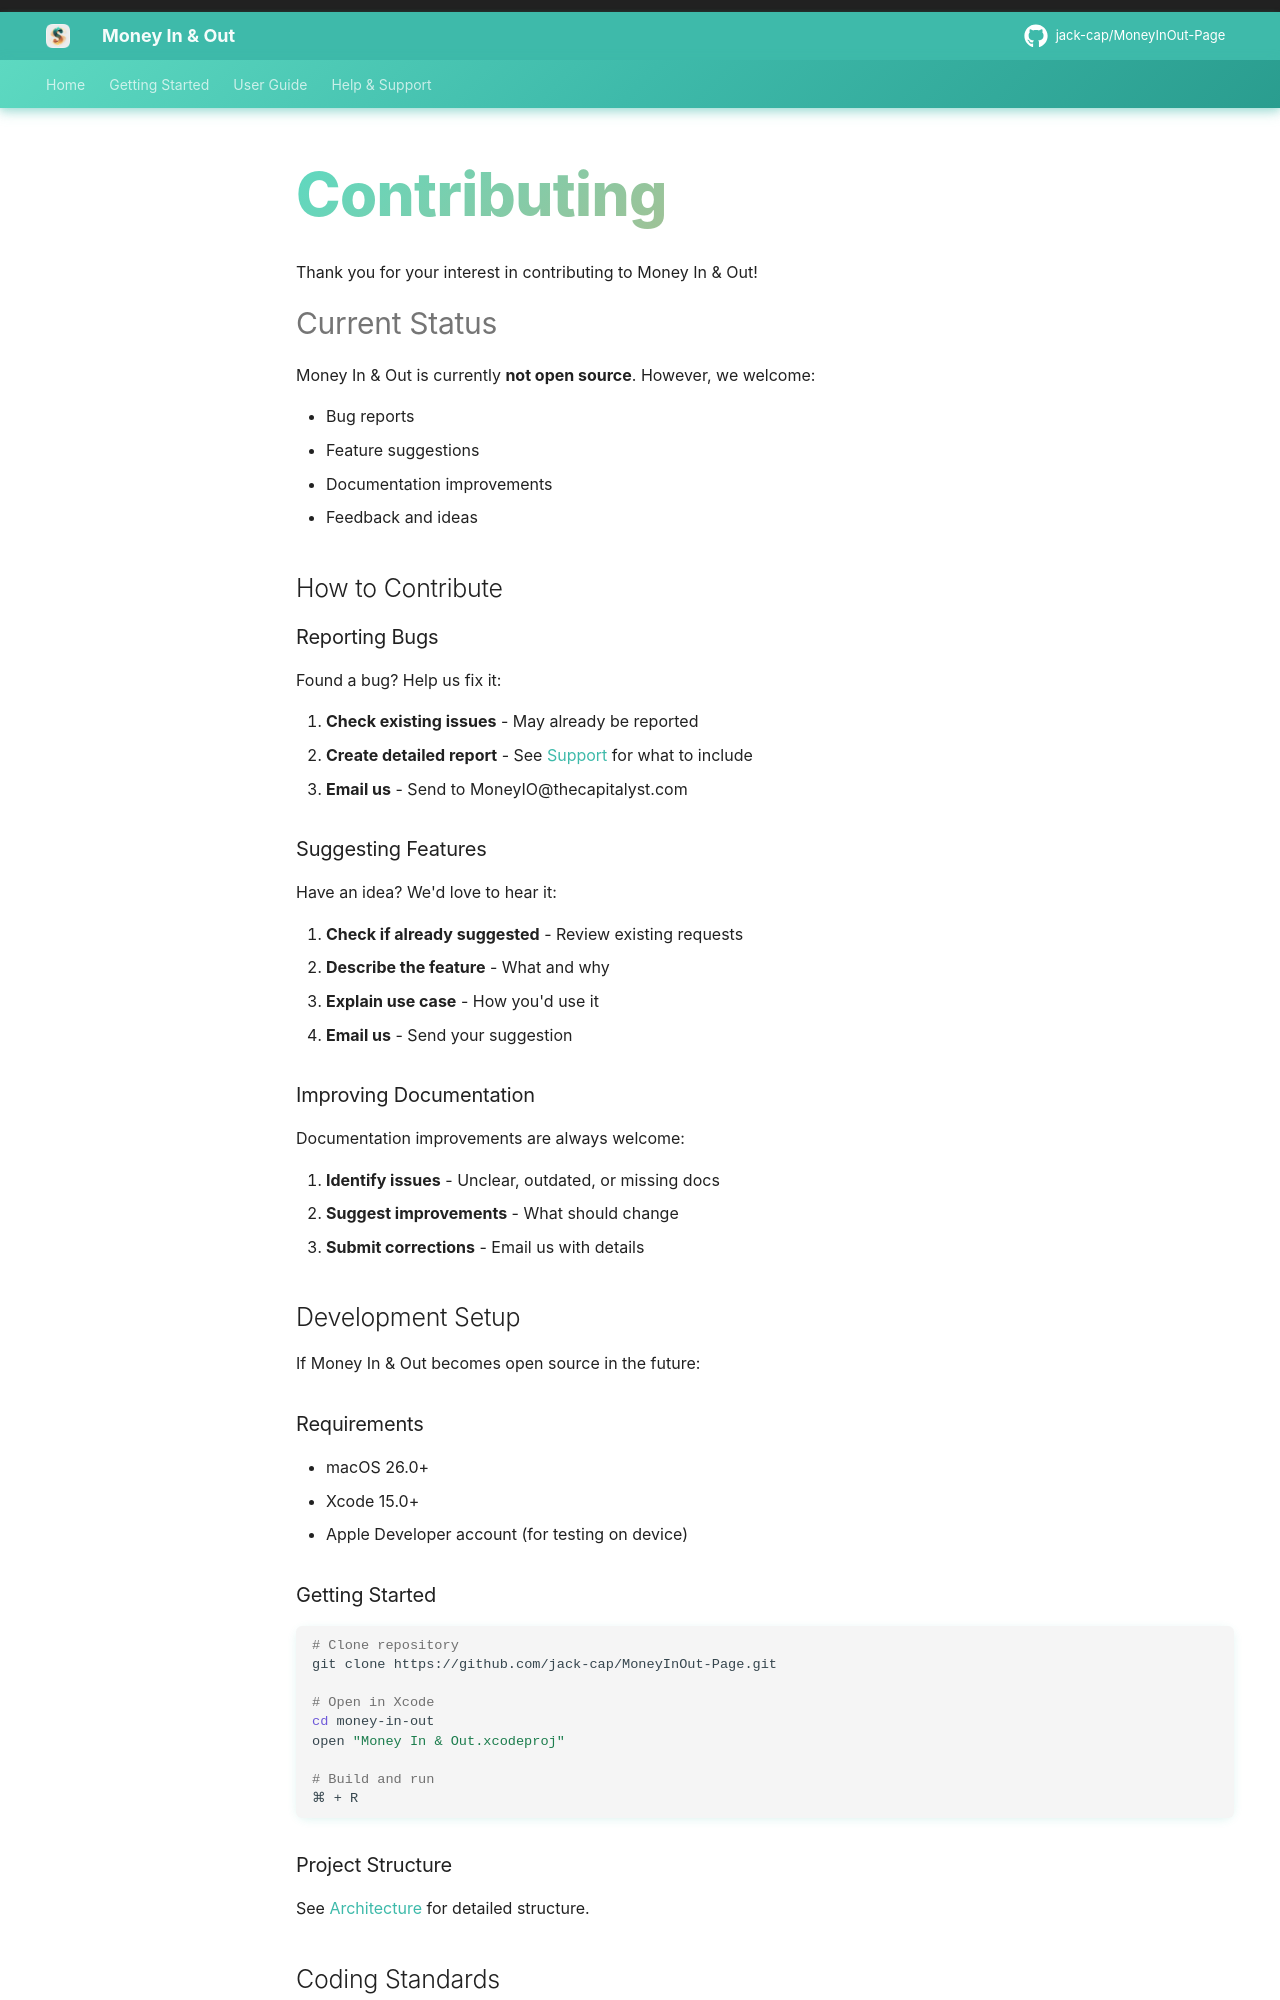

repository: jack-cap/MoneyInOut-Page · page: development/contributing/index.html · generator: mkdocs

# Contributing

Thank you for your interest in contributing to Money In & Out!

## Current Status

Money In & Out is currently **not open source**. However, we welcome:

- Bug reports
- Feature suggestions
- Documentation improvements
- Feedback and ideas

## How to Contribute

### Reporting Bugs

Found a bug? Help us fix it:

1. **Check existing issues** - May already be reported
2. **Create detailed report** - See [Support](../support.md) for what to include
3. **Email us** - Send to MoneyIO@thecapitalyst.com

### Suggesting Features

Have an idea? We'd love to hear it:

1. **Check if already suggested** - Review existing requests
2. **Describe the feature** - What and why
3. **Explain use case** - How you'd use it
4. **Email us** - Send your suggestion

### Improving Documentation

Documentation improvements are always welcome:

1. **Identify issues** - Unclear, outdated, or missing docs
2. **Suggest improvements** - What should change
3. **Submit corrections** - Email us with details

## Development Setup

If Money In & Out becomes open source in the future:

### Requirements

- macOS 26.0+
- Xcode 15.0+
- Apple Developer account (for testing on device)

### Getting Started

```bash
# Clone repository
git clone https://github.com/jack-cap/MoneyInOut-Page.git

# Open in Xcode
cd money-in-out
open "Money In & Out.xcodeproj"

# Build and run
⌘ + R
```
